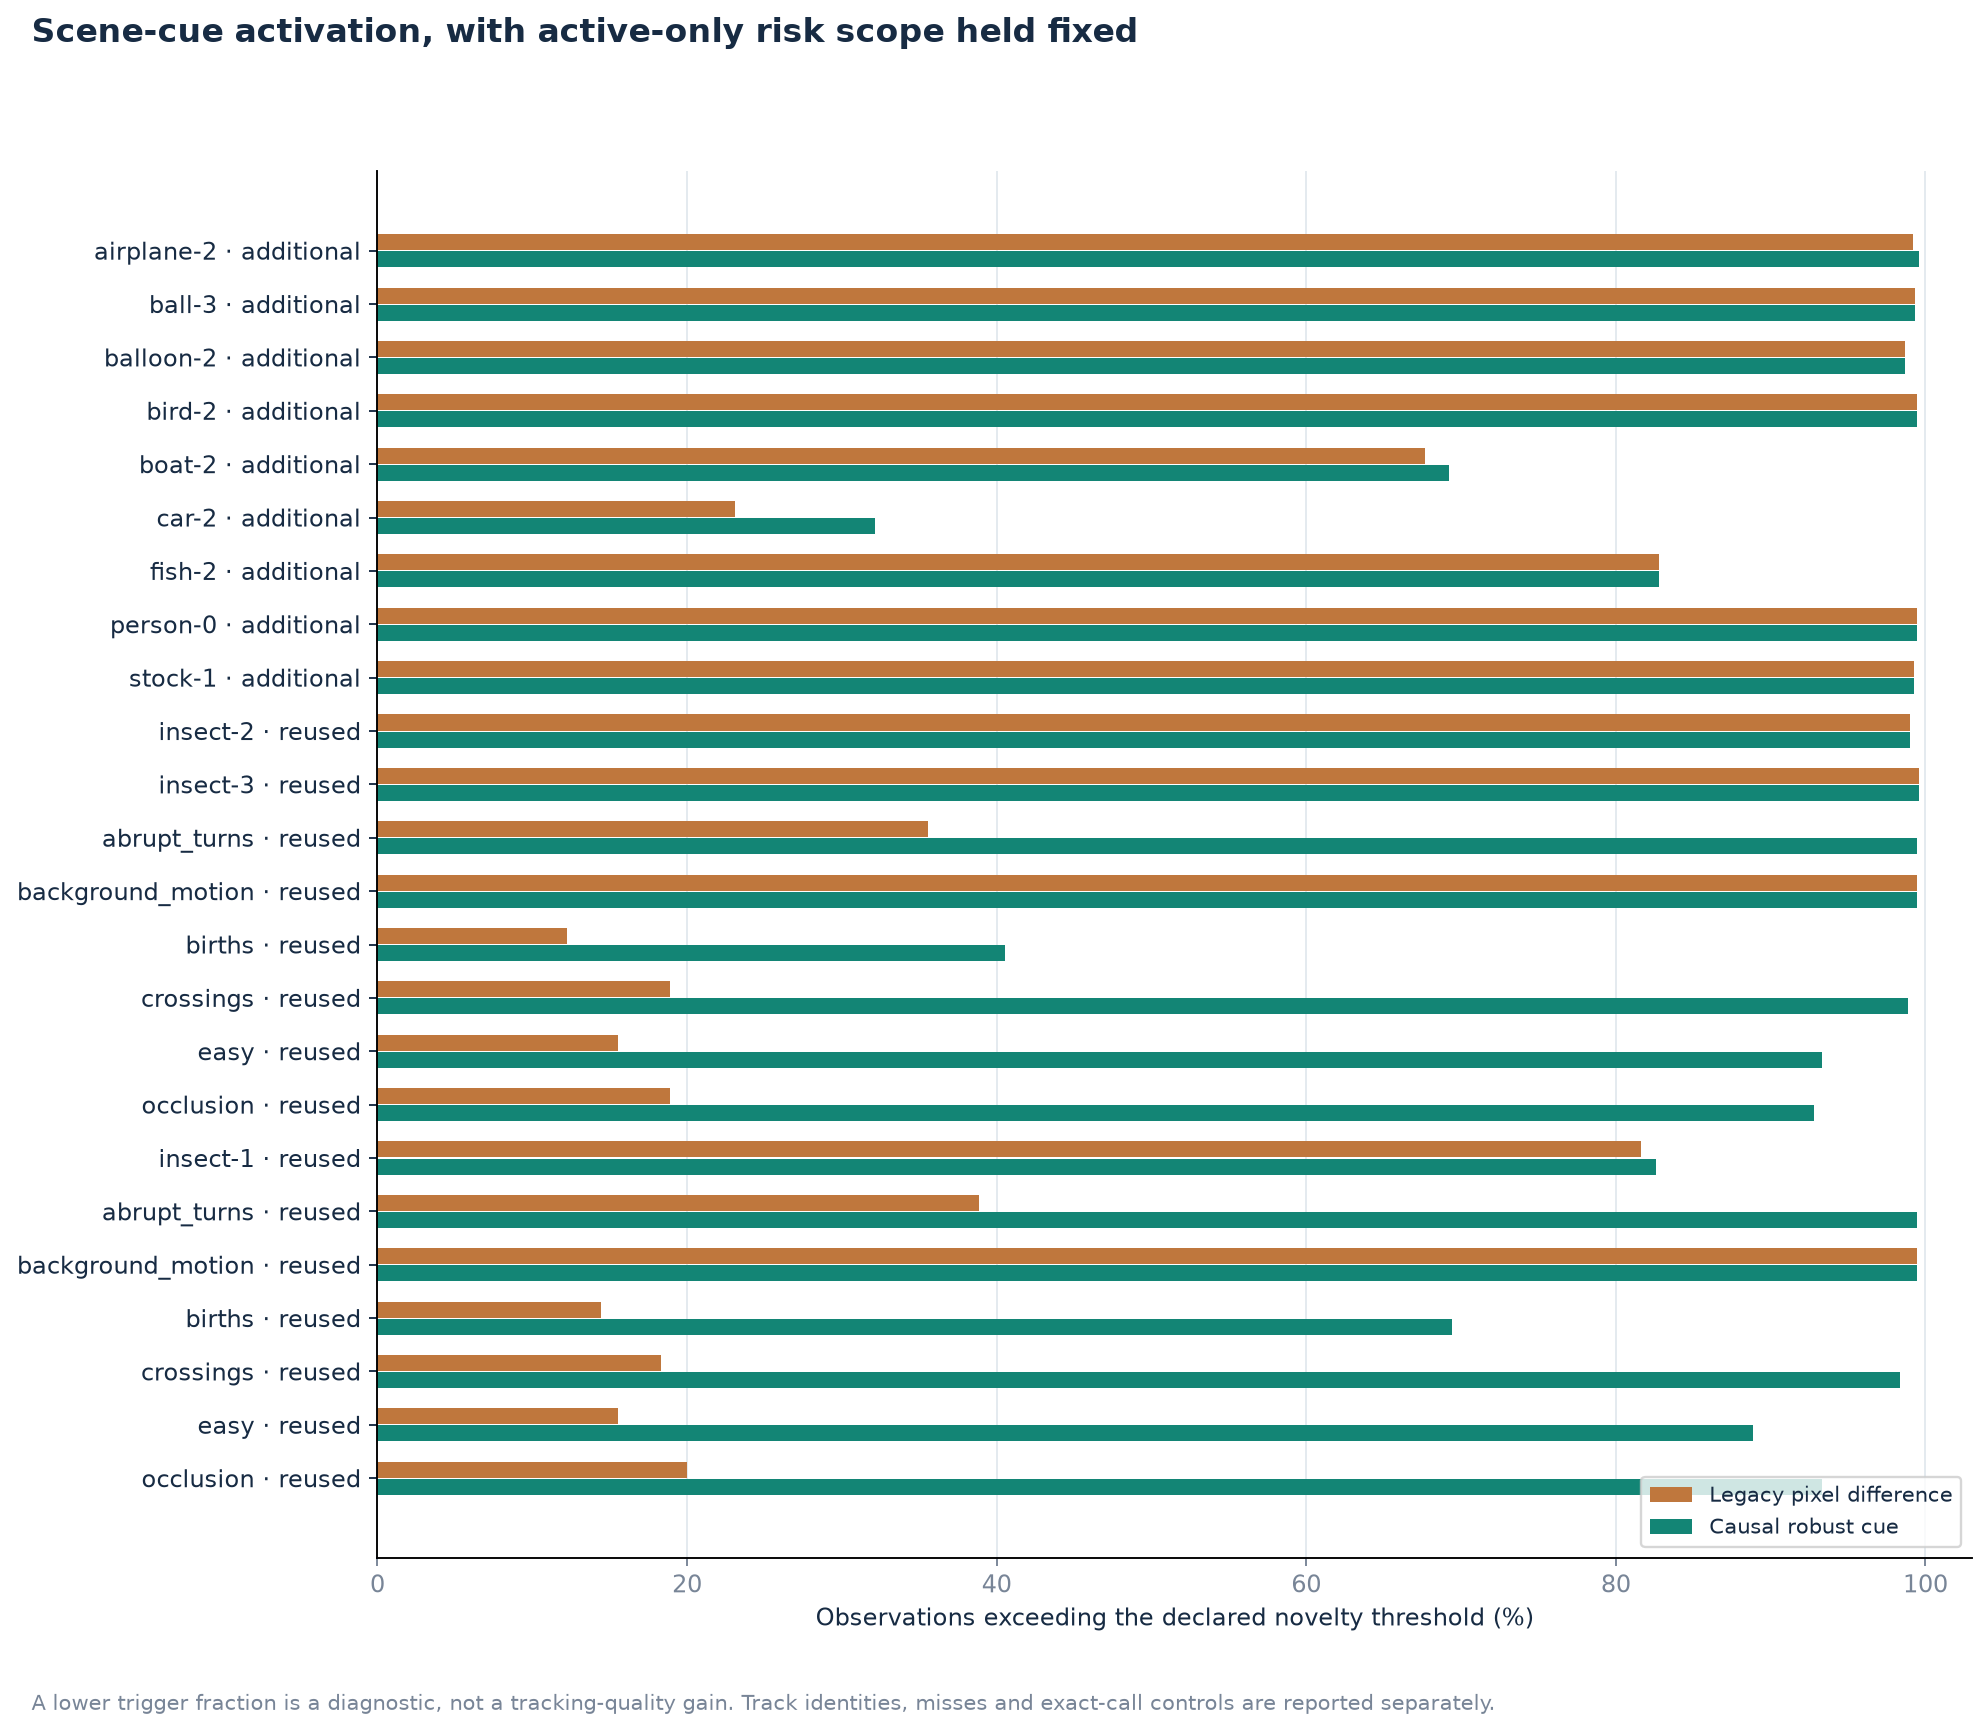

Data behind this chart, as committed beside it:
phase, case, sequence, source_group, profile, risk_scope, frames, legacy_trigger_fraction, robust_trigger_fraction, legacy_call_rate, robust_call_rate, legacy_HOTA, robust_HOTA, delta_HOTA, legacy_IDF1, robust_IDF1
confirmation, gmot40_confirmation__airplane-2, airplane-2, Additional non-insect clips, motion_hybrid_full, active, 251, 0.992, 0.996, 0.502, 0.502, 0.436, 0.436, 1.6065032236722843e-05, 0.4882, 0.4882
confirmation, gmot40_confirmation__ball-3, ball-3, Additional non-insect clips, motion_hybrid_full, active, 150, 0.9933, 0.9933, 0.5, 0.5, 0.2492, 0.2492, 0.0, 0.161, 0.161
confirmation, gmot40_confirmation__balloon-2, balloon-2, Additional non-insect clips, motion_hybrid_full, active, 151, 0.9868, 0.9868, 0.5033, 0.5033, 0.5783, 0.5783, 0.0, 0.8034, 0.8034
confirmation, gmot40_confirmation__bird-2, bird-2, Additional non-insect clips, motion_hybrid_full, active, 357, 0.9944, 0.9944, 0.5014, 0.5014, 0.3234, 0.3234, 0.0, 0.4325, 0.4325
confirmation, gmot40_confirmation__boat-2, boat-2, Additional non-insect clips, motion_hybrid_full, active, 198, 0.6768, 0.6919, 0.4091, 0.4242, 0.6087, 0.6089, 0.0001559, 0.8466, 0.8451
confirmation, gmot40_confirmation__car-2, car-2, Additional non-insect clips, motion_hybrid_full, active, 199, 0.2312, 0.3216, 0.3518, 0.3719, 0.2683, 0.2706, 0.002334, 0.3125, 0.3205
confirmation, gmot40_confirmation__fish-2, fish-2, Additional non-insect clips, motion_hybrid_full, active, 151, 0.8278, 0.8278, 0.5033, 0.5033, 0.2034, 0.2034, 0.0, 0.2561, 0.2561
confirmation, gmot40_confirmation__person-0, person-0, Additional non-insect clips, motion_hybrid_full, active, 184, 0.9946, 0.9946, 0.5, 0.5, 0.3675, 0.3675, 0.0, 0.4681, 0.4681
confirmation, gmot40_confirmation__stock-1, stock-1, Additional non-insect clips, motion_hybrid_full, active, 140, 0.9929, 0.9929, 0.5, 0.5, 0.2557, 0.2557, 0.0, 0.1926, 0.1926
exploratory, gmot40__insect-2, insect-2, Natural insect clips, motion_hybrid_full, active, 101, 0.9901, 0.9901, 0.505, 0.505, 0.301, 0.301, 0.0, 0.4814, 0.4814
exploratory, gmot40__insect-3, insect-3, Natural insect clips, motion_hybrid_full, active, 247, 0.996, 0.996, 0.502, 0.502, 0.2245, 0.2245, 0.0, 0.2531, 0.2531
exploratory, synthetic__test__abrupt_turns, abrupt_turns, Synthetic diagnostics, motion_hybrid_full, active, 180, 0.3556, 0.9944, 0.3556, 0.5, 0.4742, 0.5021, 0.02789, 0.4875, 0.4928
exploratory, synthetic__test__background_motion, background_motion, Synthetic diagnostics, motion_hybrid_full, active, 180, 0.9944, 0.9944, 0.5, 0.5, 0.7866, 0.7866, 0.0, 0.9672, 0.9672
exploratory, synthetic__test__births, births, Synthetic diagnostics, motion_hybrid_full, active, 180, 0.1222, 0.4056, 0.3056, 0.3833, 0.7645, 0.7999, 0.03535, 0.9565, 0.9742
exploratory, synthetic__test__crossings, crossings, Synthetic diagnostics, motion_hybrid_full, active, 180, 0.1889, 0.9889, 0.2111, 0.5, 0.7975, 0.7821, -0.0154, 0.9859, 0.9585
exploratory, synthetic__test__easy, easy, Synthetic diagnostics, motion_hybrid_full, active, 180, 0.1556, 0.9333, 0.1667, 0.5, 0.9223, 0.927, 0.004703, 0.9986, 0.9916
exploratory, synthetic__test__occlusion, occlusion, Synthetic diagnostics, motion_hybrid_full, active, 180, 0.1889, 0.9278, 0.2333, 0.5, 0.5639, 0.7164, 0.1525, 0.5309, 0.8
validation, gmot40__insect-1, insect-1, Natural insect clips, motion_hybrid_full, active, 201, 0.8159, 0.8259, 0.5025, 0.5025, 0.2394, 0.2394, 0.0, 0.3184, 0.3184
validation, synthetic__validation__abrupt_turns, abrupt_turns, Synthetic diagnostics, motion_hybrid_full, active, 180, 0.3889, 0.9944, 0.4111, 0.5, 0.4829, 0.5505, 0.06758, 0.4622, 0.5766
validation, synthetic__validation__background_motion, background_motion, Synthetic diagnostics, motion_hybrid_full, active, 180, 0.9944, 0.9944, 0.5, 0.5, 0.7852, 0.7852, 0.0, 0.9686, 0.9686
validation, synthetic__validation__births, births, Synthetic diagnostics, motion_hybrid_full, active, 180, 0.1444, 0.6944, 0.3111, 0.4889, 0.7012, 0.7667, 0.0655, 0.9263, 0.954
validation, synthetic__validation__crossings, crossings, Synthetic diagnostics, motion_hybrid_full, active, 180, 0.1833, 0.9833, 0.2, 0.5, 0.8215, 0.7906, -0.03093, 0.9902, 0.9586
validation, synthetic__validation__easy, easy, Synthetic diagnostics, motion_hybrid_full, active, 180, 0.1556, 0.8889, 0.1667, 0.5, 0.9296, 0.9281, -0.001455, 0.9986, 0.9881
validation, synthetic__validation__occlusion, occlusion, Synthetic diagnostics, motion_hybrid_full, active, 180, 0.2, 0.9333, 0.2278, 0.4944, 0.6819, 0.7124, 0.03053, 0.8129, 0.811
